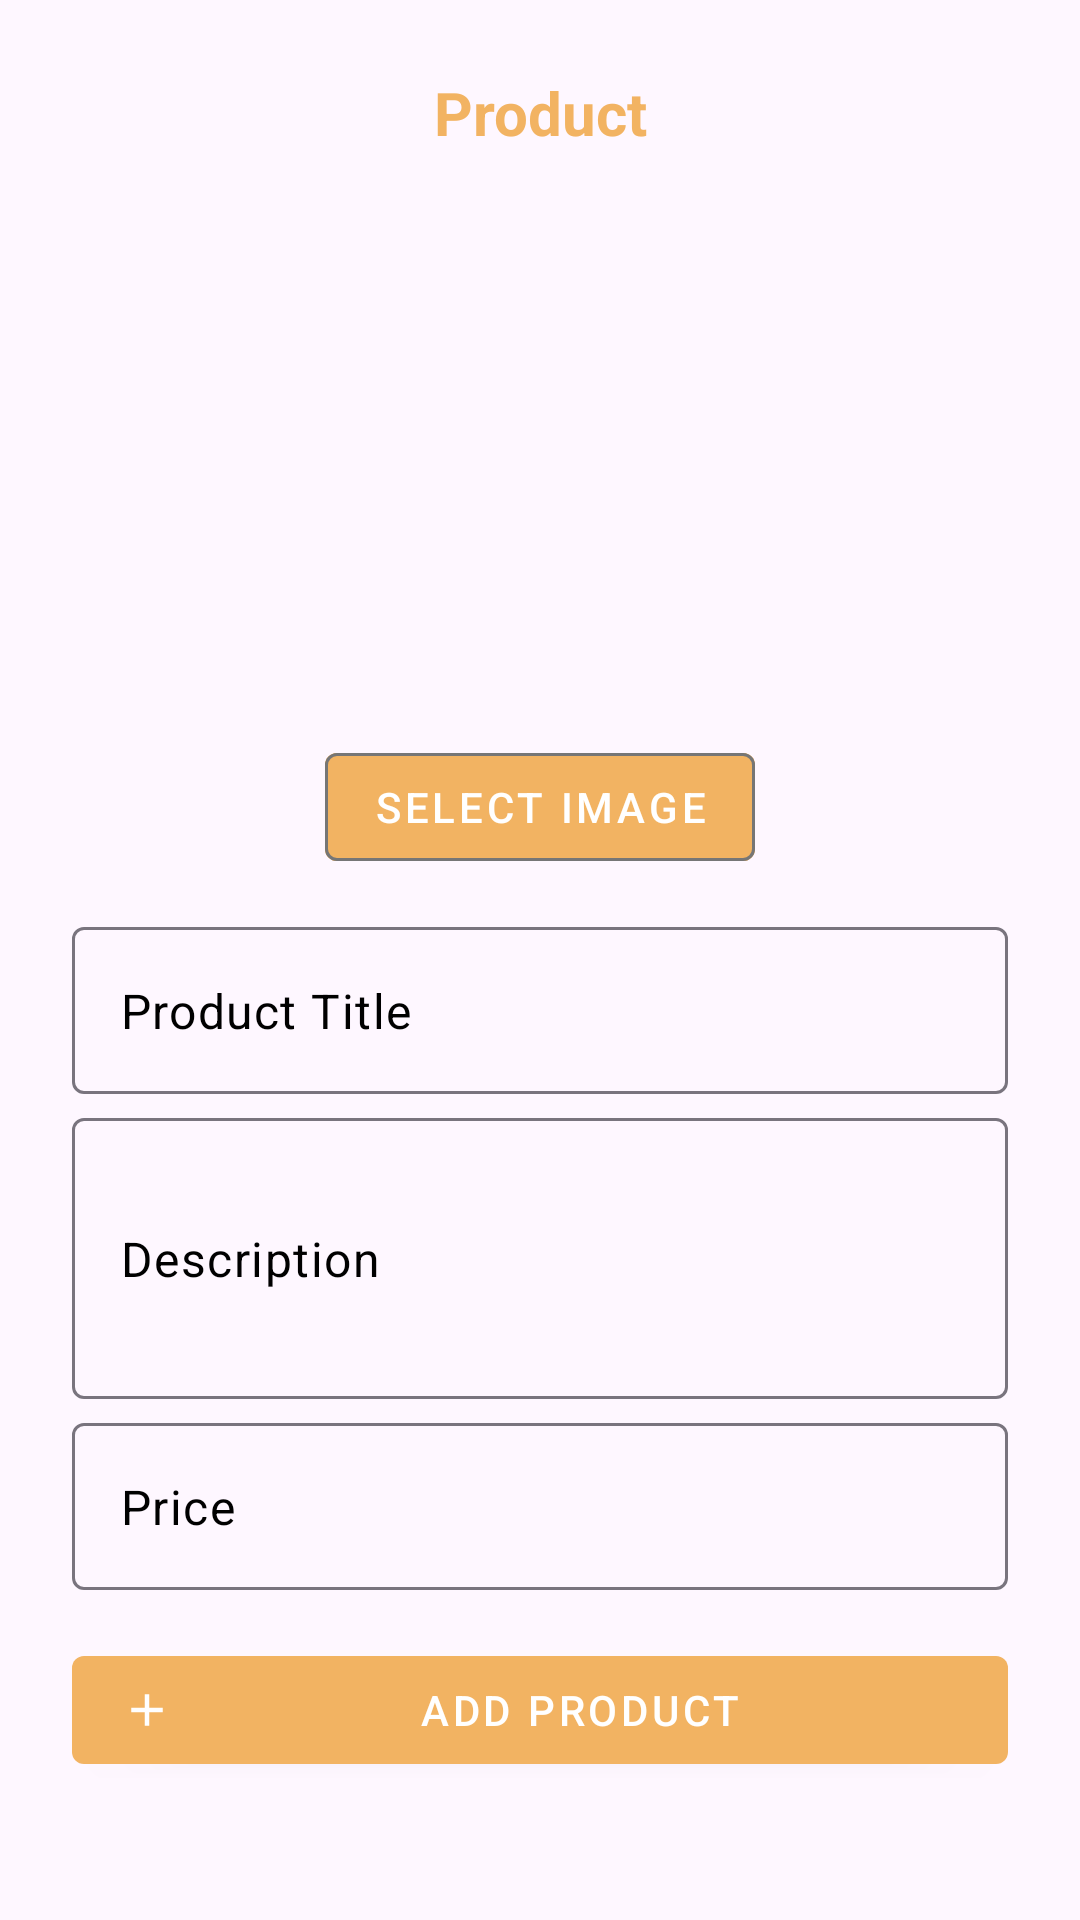

The Android layout XML behind this screen, and the referenced resources:
<!-- AndroidManifest.xml: application theme Theme.ChaofanAndShake -->
<!-- res/layout/dialog_add_product.xml -->
<?xml version="1.0" encoding="utf-8"?>
<LinearLayout xmlns:android="http://schemas.android.com/apk/res/android"
    xmlns:app="http://schemas.android.com/apk/res-auto"
    android:layout_width="match_parent"
    android:layout_height="wrap_content"
    android:orientation="vertical"
    android:background="@color/transparent"
    android:padding="24dp">

    
    <TextView
        android:layout_width="match_parent"
        android:layout_height="wrap_content"
        android:text="Product"
        android:textSize="20sp"
        android:textColor="@color/prim_login"
        android:textStyle="bold"
        android:gravity="center"
        android:layout_marginBottom="16dp"/>

    
    <LinearLayout
        android:layout_width="match_parent"
        android:layout_height="wrap_content"
        android:orientation="vertical"
        android:gravity="center"
        android:layout_marginBottom="16dp">

        <ImageView
            android:id="@+id/productImage"
            android:layout_width="170dp"
            android:layout_height="170dp"
            android:layout_gravity="center"
            android:src="@drawable/placeholder_image"
            android:scaleType="centerCrop"
            android:background="?attr/selectableItemBackgroundBorderless"
            android:contentDescription="Product image"
            android:layout_marginBottom="8dp"/>

        <com.google.android.material.button.MaterialButton
            android:id="@+id/selectImageButton"
            style="@style/Widget.MaterialComponents.Button.OutlinedButton"
            android:layout_width="wrap_content"
            android:layout_height="wrap_content"
            android:text="Select Image"
            android:backgroundTint="@color/prim_login"
            app:icon="@drawable/ic_camera_alt"
            app:iconTint="@color/white"
            app:strokeColor="@color/gray"
            android:textColor="@color/white"/>
    </LinearLayout>

    
    <com.google.android.material.textfield.TextInputLayout
        android:layout_width="match_parent"
        android:layout_height="wrap_content"
        android:layout_marginBottom="8dp"
        app:hintEnabled="false"
        app:boxBackgroundMode="outline">

        <com.google.android.material.textfield.TextInputEditText
            android:id="@+id/productTitle"
            android:layout_width="match_parent"
            android:layout_height="wrap_content"
            android:hint="Product Title"
            android:inputType="text"/>
    </com.google.android.material.textfield.TextInputLayout>

    <com.google.android.material.textfield.TextInputLayout
        android:layout_width="match_parent"
        android:layout_height="wrap_content"
        android:layout_marginBottom="8dp"
        app:hintEnabled="false"
        app:boxBackgroundMode="outline">

        <com.google.android.material.textfield.TextInputEditText
            android:id="@+id/productDescription"
            android:layout_width="match_parent"
            android:layout_height="wrap_content"
            android:hint="Description"
            android:inputType="textMultiLine"
            android:minLines="3"/>
    </com.google.android.material.textfield.TextInputLayout>

    <com.google.android.material.textfield.TextInputLayout
        android:layout_width="match_parent"
        android:layout_height="wrap_content"
        android:layout_marginBottom="16dp"
        app:hintEnabled="false"
        app:boxBackgroundMode="outline"
        app:prefixText="₱">

        <com.google.android.material.textfield.TextInputEditText
            android:id="@+id/productPrice"
            android:layout_width="match_parent"
            android:layout_height="wrap_content"
            android:hint="Price"
            android:inputType="numberDecimal"/>
    </com.google.android.material.textfield.TextInputLayout>

    
    <com.google.android.material.button.MaterialButton
        android:id="@+id/saveProductButton"
        android:layout_width="match_parent"
        android:layout_height="wrap_content"
        android:text="Add Product"
        app:icon="@drawable/ic_plus"
        style="@style/Widget.MaterialComponents.Button"
        app:backgroundTint="@color/prim_login"/>
</LinearLayout>
<!-- resources referenced by this layout -->
<resources>
  <color name="gray">#767676</color>
  <color name="prim_login">#F2B362</color>
  <color name="transparent">#00E6E6F6</color>
  <color name="white">#FFFFFFFF</color>
  <!-- drawable ic_plus (drawable) -->
  <vector xmlns:android="http://schemas.android.com/apk/res/android" android:height="24dp" android:tint="#5C5C5C" android:viewportHeight="24" android:viewportWidth="24" android:width="24dp">
        
      <path android:fillColor="@android:color/white" android:pathData="M19,13h-6v6h-2v-6H5v-2h6V5h2v6h6v2z"/>
      
  </vector>
  <style name="Theme.ChaofanAndShake" parent="Base.Theme.ChaofanAndShake" />
  <style name="Base.Theme.ChaofanAndShake" parent="Theme.Material3.Light.NoActionBar">
          
          <item name="colorPrimary">@color/prim_login</item>
          <item name="colorPrimaryVariant">@color/prim_login</item>
          <item name="colorSecondary">@color/secon_login</item>
          <item name="colorSecondaryVariant">@color/secon_login</item>
          <item name="android:statusBarColor">@color/prim_login</item>
          <item name="android:windowTranslucentStatus">true</item>
          <item name="android:textColorHint">@android:color/black</item>
          <item name="android:textColor">@android:color/black</item>
      </style>
  <color name="secon_login">#FF9800</color>
</resources>
